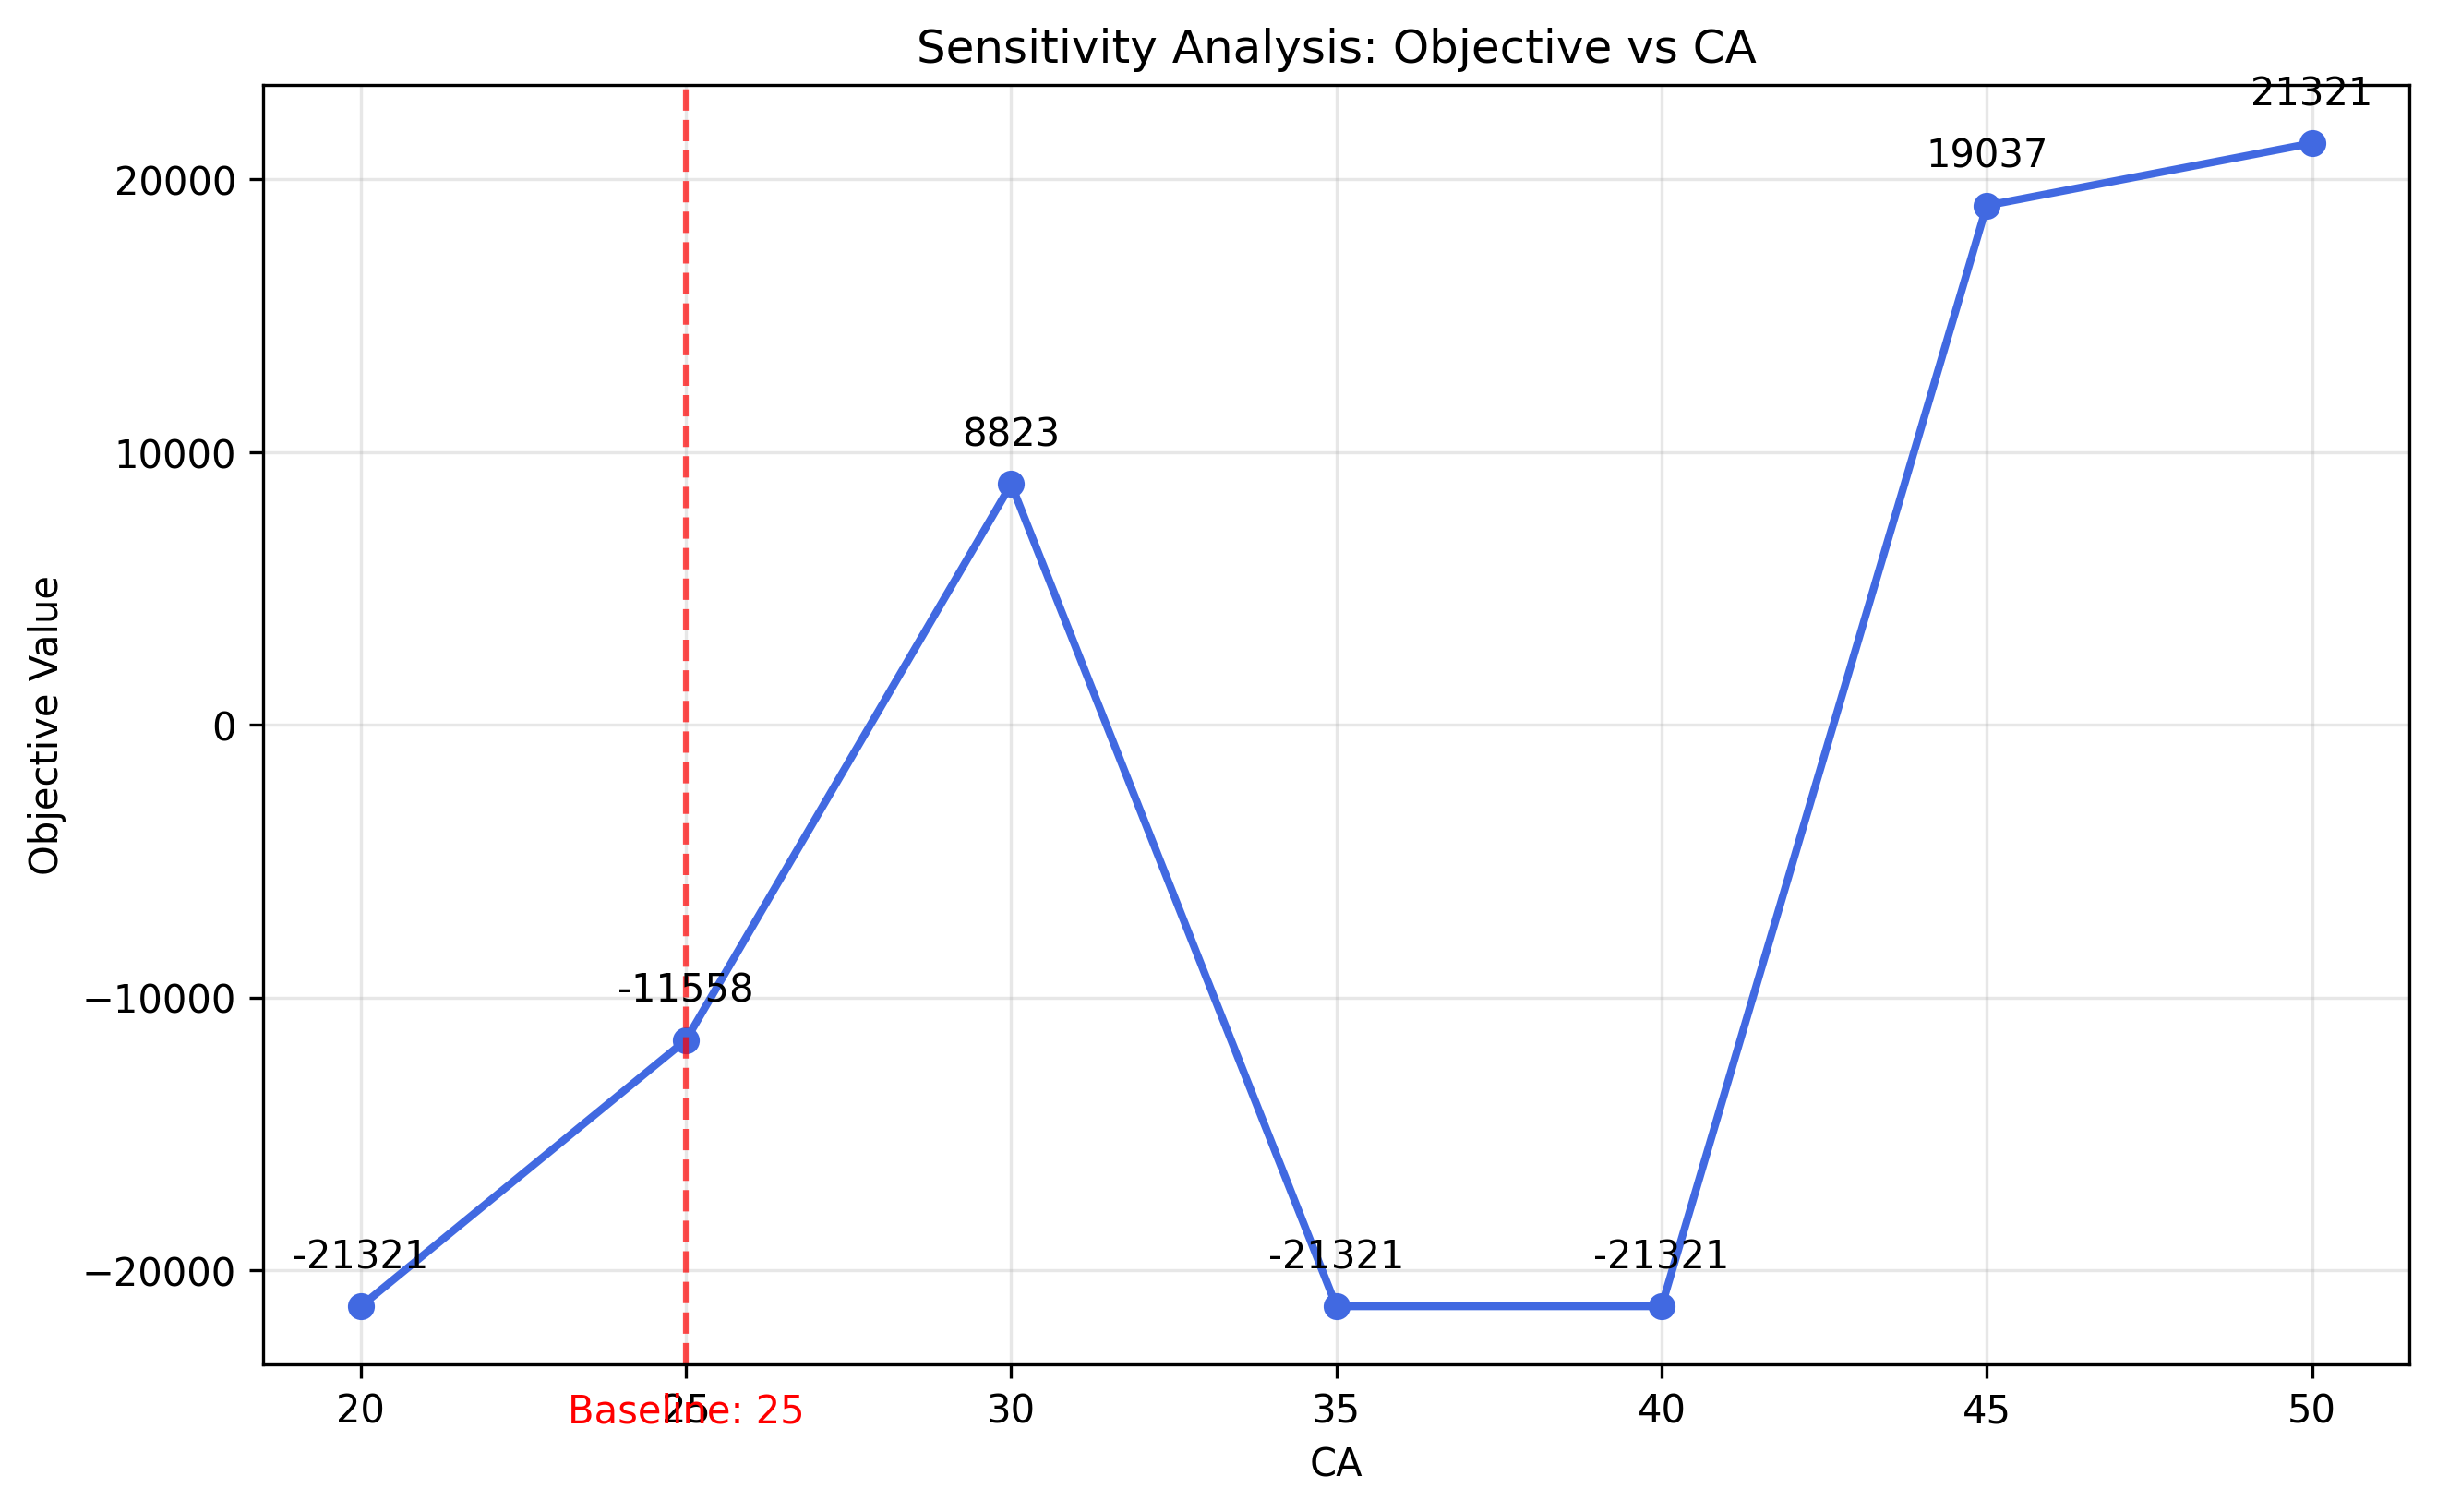

The table this chart was drawn from, first rows:
CA, objective, accepted_orders, rejected_orders, solve_time, gap
20, -21321, 0, 15, 0.2319, 0.0
25, -11558, 8, 7, 0.3351, 0.0
30, 8823, 10, 5, 0.3006, 0.0
35, -21321, 0, 15, 0.5142, 0.0
40, -21321, 0, 15, 0.4459, 0.0
45, 19037, 14, 1, 0.3445, 0.0
50, 21321, 15, 0, 0.332, 0.0
